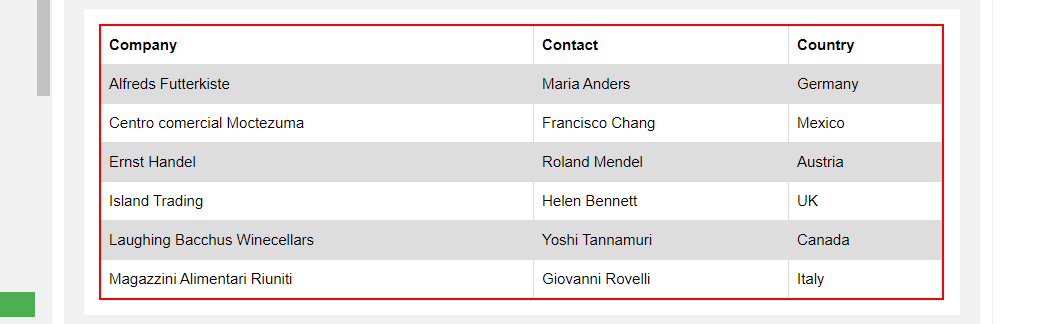
Workflow: Main

Step 1: get-text from the table 'customers'
